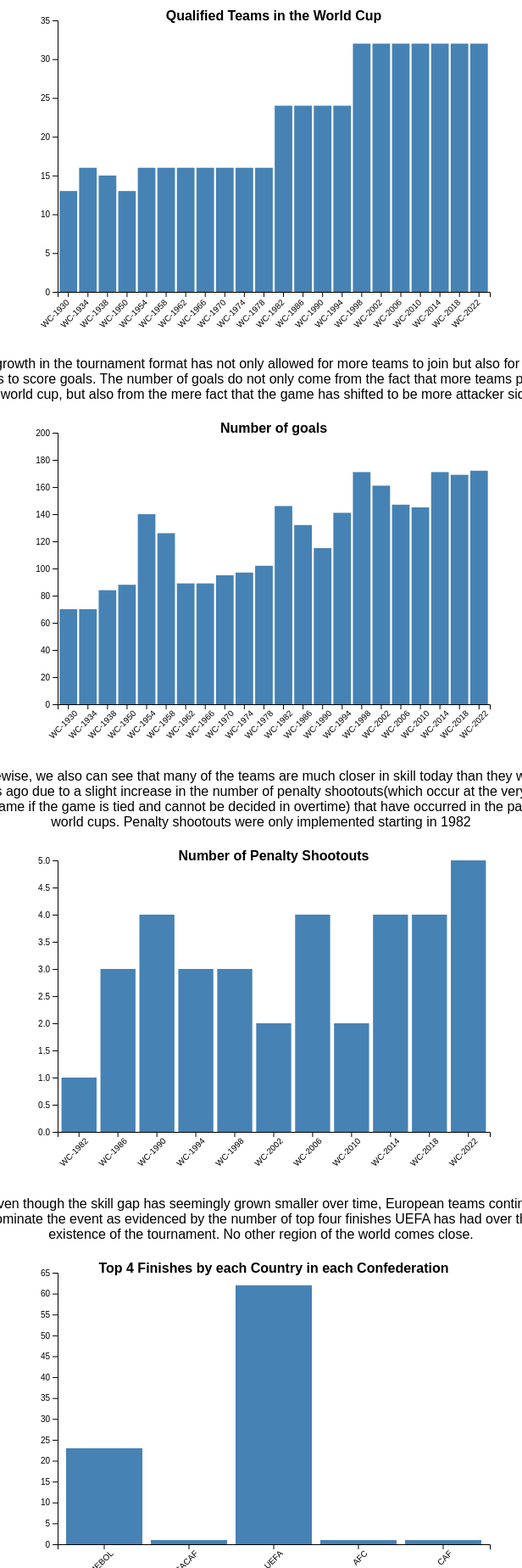
D3 v7 page, settled after 480 driven frames (8 s of simulated time); the page loaded 4 data file(s).


            d3.csv("data/mens_only_qualified_teams.csv").then(function(data) {
                data.forEach(d => {
                    d.tournament_id = d.tournament_id;
                });

                const aggData = Array.from(
                    d3.group(data, d => d.tournament_id),
                    ([tournament_id, rows]) => ({
                        tournament_id: tournament_id,
                        num_teams: rows.length
                    })
                );

                const svg = d3.select("svg");
                const width = +svg.attr("width");
                const height = +svg.attr("height");
                const margin = { top: 20, right: 30, bottom: 60, left: 60 };
                const chartWidth = width - margin.left - margin.right;
                const chartHeight = height - margin.top - margin.bottom;
                const chart = svg.append("g")
                    .attr("transform", `translate(${margin.left},${margin.top})`);
                chart.append("text")
                    .attr("x", chartWidth / 2)
                    .attr("y", -margin.top / 2 + 10)
                    .attr("text-anchor", "middle")
                    .style("font-size", "16px")
                    .style("font-weight", "bold")
                    .text("Qualified Teams in the World Cup");
                const tooltip = d3.select("#tooltip");
                const x = d3.scaleBand()
                    .domain(aggData.map(d => d.tournament_id))
                    .range([0, chartWidth])
                    .padding(0.1);
                const y = d3.scaleLinear()
                    .domain([0, d3.max(aggData, d => d.num_teams) * 1.05])
                    .range([chartHeight, 0])
                    .nice();
                chart.append("g")
                    .attr("transform", `translate(0,${chartHeight})`)
                    .call(d3.axisBottom(x))
                    .selectAll("text")
                    .attr("transform", "rotate(-45)")
                    .style("text-anchor", "end")
                    .attr("dx", "-.8em")
                    .attr("dy", ".15em");
                chart.append("g")
                    .call(d3.axisLeft(y));
                chart.selectAll(".bar")
                    .data(aggData)
                    .join("rect")
                    .attr("class", "bar")
                    .attr("x", d => x(d.tournament_id))
                    .attr("y", d => y(d.num_teams))
                    .attr("width", x.bandwidth())
                    .attr("height", d => chartHeight - y(d.num_teams))
                    .attr("fill", "steelblue")
                    .on("mouseover", function(event, d) {
                        const teams = data
                            .filter(t => t.tournament_id === d.tournament_id)
                            .map(t => t.team_name)
                            .join(", ");

                        tooltip.style("display", "block")
                            .html(`<strong>${d.tournament_id}</strong><br>Teams: ${teams}`);
                    })
                    .on("mousemove", function(event) {
                        tooltip.style("top", (event.pageY - 40) + "px")
                            .style("left", (event.pageX + 10) + "px");
                    })
                    .on("mouseout", function() {
                        tooltip.style("display", "none");
                    });
            });
        

            const secondSvg = d3.selectAll("svg").filter((d, i) => i === 1);
            const width = +secondSvg.attr("width");
            const height = +secondSvg.attr("height");
            const margin_second = {top: 20, right: 30, bottom: 60, left: 60};
            const chartWidth = width - margin_second.left - margin_second.right;
            const chartHeight = height - margin_second.top - margin_second.bottom;
            const chart = secondSvg.append("g")
                .attr("transform", `translate(${margin_second.left},${margin_second.top})`);
            chart.append("text")
                    .attr("x", chartWidth/ 2)
                    .attr("y", -margin_second.top / 2 + 10)
                    .attr("text-anchor", "middle")
                    .style("font-size", "16px")
                    .style("font-weight", "bold")
                    .text("Number of goals");
            d3.csv("data/goals_per_tournament.csv").then(function(data) {
                data.forEach(d => {
                    d.goal_id = +d.goal_id;
                });
            const x = d3.scaleBand()
                .domain(data.map(d => d.tournament_id))
                .range([0, chartWidth])
                .padding(0.1);
            const y = d3.scaleLinear()
                .domain([0, d3.max(data, d => d.goal_id) * 1.05])
                .range([chartHeight, 0])
                .nice();
            chart.append("g")
                .attr("transform", `translate(0,${chartHeight})`)
                .call(d3.axisBottom(x))
                .selectAll("text")
                .attr("transform", "rotate(-45)")
                .style("text-anchor", "end");
            chart.append("g").call(d3.axisLeft(y));
            chart.selectAll(".bar")
                .data(data)
                .join("rect")
                .attr("class", "bar")
                .attr("x", d => x(d.tournament_id))
                .attr("y", d => y(d.goal_id))
                .attr("width", x.bandwidth())
                .attr("height", d => chartHeight - y(d.goal_id))
                .attr("fill", "steelblue");
        });
        

            const thirdSvg = d3.selectAll("svg").filter((d, i) => i === 2);
            const width_shoot = +thirdSvg.attr("width");
            const height_shoot = +thirdSvg.attr("height");
            const margin_shoot = { top: 20, right: 30, bottom: 60, left: 60 };
            const chartWidth_shoot = width_shoot - margin_shoot.left - margin_shoot.right;
            const chartHeight_shoot = height_shoot - margin_shoot.top - margin_shoot.bottom;
            const chart_shoot = thirdSvg.append("g")
                .attr("transform", `translate(${margin_shoot.left},${margin_shoot.top})`);
            chart_shoot.append("text")
                .attr("x", chartWidth_shoot / 2)
                .attr("y", -margin_shoot.top / 2 + 10)
                .attr("text-anchor", "middle")
                .style("font-size", "16px")
                .style("font-weight", "bold")
                .text("Number of Penalty Shootouts");
            d3.csv("data/shootouts_per_tournament.csv").then(function(data) {
                data.forEach(d => d.match_id = +d.match_id);
                const x = d3.scaleBand()
                    .domain(data.map(d => d.tournament_id))
                    .range([0, chartWidth_shoot])
                    .padding(0.1);
                const y = d3.scaleLinear()
                    .domain([0, d3.max(data, d => d.match_id)])
                    .nice()
                    .range([chartHeight_shoot, 0]);
                chart_shoot.append("g")
                    .attr("transform", `translate(0,${chartHeight_shoot})`)
                    .call(d3.axisBottom(x))
                    .selectAll("text")
                    .attr("transform", "rotate(-45)")
                    .style("text-anchor", "end");
                chart_shoot.append("g").call(d3.axisLeft(y));
                chart_shoot.selectAll(".bar")
                    .data(data)
                    .join("rect")
                    .attr("class", "bar")
                    .attr("x", d => x(d.tournament_id))
                    .attr("y", d => y(d.match_id))
                    .attr("width", x.bandwidth())
                    .attr("height", d => chartHeight_shoot - y(d.match_id))
                    .attr("fill", "steelblue");
            });
        

            const fourthSvg = d3.selectAll("svg").filter((d, i) => i === 3);
            const width_top = +fourthSvg.attr("width");
            const height_top = +fourthSvg.attr("height");
            const margin_top = { top: 20, right: 30, bottom: 60, left: 60 };
            const chartWidth_top = width - margin_top.left - margin_top.right;
            const chartHeight_top = height - margin_top.top - margin_top.bottom;
            const chart_top = fourthSvg.append("g")
            .attr("transform", `translate(${margin_top.left},${margin_top.top})`);
            chart_top.append("text")
                    .attr("x", chartWidth_top / 2)
                    .attr("y", -margin_top.top / 2 + 10)
                    .attr("text-anchor", "middle")
                    .style("font-size", "16px")
                    .style("font-weight", "bold")
                    .text("Top 4 Finishes by each Country in each Confederation");
            d3.csv("data/team_standings.csv").then(function(data) {
                const aggData = Array.from(
                    d3.rollup(
                        data,
                        v => v.length,
                        d => d.confederation_code
                        ),
                        ([confederation_code, count]) => ({ confederation_code, count })
                );
                const teamsByConfed = d3.group(data, d => d.confederation_code);
                console.log(teamsByConfed)
                const tooltip = d3.select("#tooltip2");
                const x = d3.scaleBand()
                    .domain(aggData.map(d => d.confederation_code))
                    .range([0, chartWidth_top])
                    .padding(0.1);
                const y = d3.scaleLinear()
                    .domain([0, d3.max(aggData, d => d.count)])
                    .nice()
                    .range([chartHeight_top, 0]);
                chart_top.append("g")
                    .attr("transform", `translate(0,${chartHeight_top})`)
                    .call(d3.axisBottom(x))
                    .selectAll("text")
                    .attr("transform", "rotate(-45)")
                    .style("text-anchor", "end");
                chart_top.append("g")
                    .call(d3.axisLeft(y));
                chart_top.selectAll(".bar")
                    .data(aggData)
                    .join("rect")
                    .attr("class", "bar")
                    .attr("x", d => x(d.confederation_code))
                    .attr("y", d => y(d.count))
                    .attr("width", x.bandwidth())
                    .attr("height", d => chartHeight_top - y(d.count))
                    .attr("fill", "steelblue")
                    .on("mouseover", function(event, d) {
                        const teams = teamsByConfed.get(d.confederation_code).map(t => t.team_name_x);
                        let tooltipHTML = `<strong>${d.confederation_code}</strong><br>` 
                                        + teams.join("<br>");  // each team on a new line
                        tooltip.transition().duration(200).style("opacity", 1);
                        tooltip.html(tooltipHTML)
                            .style("left", (event.pageX + 5) + "px")
                            .style("top", (event.pageY - 28) + "px")
                            .style("display", "block");
                    })
                    .on("mousemove", function(event) {
                        tooltip.style("left", (event.pageX + 5) + "px")
                            .style("top", (event.pageY - 28) + "px");
                    })
                    .on("mouseout", function() {
                        tooltip.transition().duration(200).style("opacity", 0);
                    });
            });
        

### data: data/mens_only_qualified_teams.csv
, key_id, tournament_id, tournament_name, team_id, team_name, team_code, count_matches, performance
0, 1, WC-1930, 1930 FIFA Men's World Cup, T-03, Argentina, ARG, 5, final
1, 2, WC-1930, 1930 FIFA Men's World Cup, T-06, Belgium, BEL, 2, group stage
2, 3, WC-1930, 1930 FIFA Men's World Cup, T-07, Bolivia, BOL, 2, group stage
3, 4, WC-1930, 1930 FIFA Men's World Cup, T-09, Brazil, BRA, 2, group stage
4, 5, WC-1930, 1930 FIFA Men's World Cup, T-13, Chile, CHL, 3, group stage
5, 6, WC-1930, 1930 FIFA Men's World Cup, T-30, France, FRA, 3, group stage
6, 7, WC-1930, 1930 FIFA Men's World Cup, T-46, Mexico, MEX, 3, group stage
7, 8, WC-1930, 1930 FIFA Men's World Cup, T-55, Paraguay, PRY, 2, group stage
8, 9, WC-1930, 1930 FIFA Men's World Cup, T-56, Peru, PER, 2, group stage
9, 10, WC-1930, 1930 FIFA Men's World Cup, T-61, Romania, ROU, 2, group stage
10, 11, WC-1930, 1930 FIFA Men's World Cup, T-83, United States, USA, 3, semi-finals
11, 12, WC-1930, 1930 FIFA Men's World Cup, T-84, Uruguay, URY, 4, final
12, 13, WC-1930, 1930 FIFA Men's World Cup, T-87, Yugoslavia, YUG, 3, semi-finals
13, 14, WC-1934, 1934 FIFA Men's World Cup, T-03, Argentina, ARG, 1, round of 16
14, 15, WC-1934, 1934 FIFA Men's World Cup, T-05, Austria, AUT, 4, third-place match
15, 16, WC-1934, 1934 FIFA Men's World Cup, T-06, Belgium, BEL, 1, round of 16
16, 17, WC-1934, 1934 FIFA Men's World Cup, T-09, Brazil, BRA, 1, round of 16
17, 18, WC-1934, 1934 FIFA Men's World Cup, T-21, Czechoslovakia, CSK, 4, final
18, 19, WC-1934, 1934 FIFA Men's World Cup, T-26, Egypt, EGY, 1, round of 16
19, 20, WC-1934, 1934 FIFA Men's World Cup, T-30, France, FRA, 1, round of 16
20, 21, WC-1934, 1934 FIFA Men's World Cup, T-31, Germany, DEU, 4, third-place match
21, 22, WC-1934, 1934 FIFA Men's World Cup, T-36, Hungary, HUN, 2, quarter-finals
22, 23, WC-1934, 1934 FIFA Men's World Cup, T-41, Italy, ITA, 5, final
23, 24, WC-1934, 1934 FIFA Men's World Cup, T-48, Netherlands, NLD, 1, round of 16
24, 25, WC-1934, 1934 FIFA Men's World Cup, T-61, Romania, ROU, 1, round of 16
25, 26, WC-1934, 1934 FIFA Men's World Cup, T-73, Spain, ESP, 3, quarter-finals
26, 27, WC-1934, 1934 FIFA Men's World Cup, T-74, Sweden, SWE, 2, quarter-finals
27, 28, WC-1934, 1934 FIFA Men's World Cup, T-75, Switzerland, CHE, 2, quarter-finals
28, 29, WC-1934, 1934 FIFA Men's World Cup, T-83, United States, USA, 1, round of 16
29, 30, WC-1938, 1938 FIFA Men's World Cup, T-06, Belgium, BEL, 1, round of 16
30, 31, WC-1938, 1938 FIFA Men's World Cup, T-09, Brazil, BRA, 5, third-place match
31, 32, WC-1938, 1938 FIFA Men's World Cup, T-19, Cuba, CUB, 3, quarter-finals
32, 33, WC-1938, 1938 FIFA Men's World Cup, T-21, Czechoslovakia, CSK, 3, quarter-finals
33, 34, WC-1938, 1938 FIFA Men's World Cup, T-23, Dutch East Indies, IDN, 1, round of 16
34, 35, WC-1938, 1938 FIFA Men's World Cup, T-30, France, FRA, 2, quarter-finals
35, 36, WC-1938, 1938 FIFA Men's World Cup, T-31, Germany, DEU, 2, round of 16
36, 37, WC-1938, 1938 FIFA Men's World Cup, T-36, Hungary, HUN, 4, final
37, 38, WC-1938, 1938 FIFA Men's World Cup, T-41, Italy, ITA, 4, final
38, 39, WC-1938, 1938 FIFA Men's World Cup, T-48, Netherlands, NLD, 1, round of 16
39, 40, WC-1938, 1938 FIFA Men's World Cup, T-53, Norway, NOR, 1, round of 16
40, 41, WC-1938, 1938 FIFA Men's World Cup, T-57, Poland, POL, 1, round of 16
41, 42, WC-1938, 1938 FIFA Men's World Cup, T-61, Romania, ROU, 2, round of 16
42, 43, WC-1938, 1938 FIFA Men's World Cup, T-74, Sweden, SWE, 3, third-place match
43, 44, WC-1938, 1938 FIFA Men's World Cup, T-75, Switzerland, CHE, 3, quarter-finals
44, 45, WC-1950, 1950 FIFA Men's World Cup, T-07, Bolivia, BOL, 1, group stage
45, 46, WC-1950, 1950 FIFA Men's World Cup, T-09, Brazil, BRA, 6, final round
46, 47, WC-1950, 1950 FIFA Men's World Cup, T-13, Chile, CHL, 3, group stage
47, 48, WC-1950, 1950 FIFA Men's World Cup, T-28, England, ENG, 3, group stage
48, 49, WC-1950, 1950 FIFA Men's World Cup, T-41, Italy, ITA, 2, group stage
49, 50, WC-1950, 1950 FIFA Men's World Cup, T-46, Mexico, MEX, 3, group stage
50, 51, WC-1950, 1950 FIFA Men's World Cup, T-55, Paraguay, PRY, 2, group stage
51, 52, WC-1950, 1950 FIFA Men's World Cup, T-73, Spain, ESP, 6, final round
52, 53, WC-1950, 1950 FIFA Men's World Cup, T-74, Sweden, SWE, 5, final round
53, 54, WC-1950, 1950 FIFA Men's World Cup, T-75, Switzerland, CHE, 3, group stage
54, 55, WC-1950, 1950 FIFA Men's World Cup, T-83, United States, USA, 3, group stage
55, 56, WC-1950, 1950 FIFA Men's World Cup, T-84, Uruguay, URY, 4, final round
56, 57, WC-1950, 1950 FIFA Men's World Cup, T-87, Yugoslavia, YUG, 3, group stage
57, 58, WC-1954, 1954 FIFA Men's World Cup, T-05, Austria, AUT, 5, third-place match
58, 59, WC-1954, 1954 FIFA Men's World Cup, T-06, Belgium, BEL, 2, group stage
59, 60, WC-1954, 1954 FIFA Men's World Cup, T-09, Brazil, BRA, 3, quarter-finals
... 429 more rows

### data: data/goals_per_tournament.csv
tournament_id, goal_id
WC-1930, 70
WC-1934, 70
WC-1938, 84
WC-1950, 88
WC-1954, 140
WC-1958, 126
WC-1962, 89
WC-1966, 89
WC-1970, 95
WC-1974, 97
WC-1978, 102
WC-1982, 146
WC-1986, 132
WC-1990, 115
WC-1994, 141
WC-1998, 171
WC-2002, 161
WC-2006, 147
WC-2010, 145
WC-2014, 171
WC-2018, 169
WC-2022, 172

### data: data/shootouts_per_tournament.csv
tournament_id, match_id
WC-1982, 1
WC-1986, 3
WC-1990, 4
WC-1994, 3
WC-1998, 3
WC-2002, 2
WC-2006, 4
WC-2010, 2
WC-2014, 4
WC-2018, 4
WC-2022, 5

### data: data/team_standings.csv, 30171 bytes — head not shown